The GitHub repository uwenayoallain/alu-mlp-summative contains a labelled image folder "data" with 5 categories: cercospora leaf spot, healthy, leaf miner, phoma leaf disease, coffee leaf rust. Examples follow, each with its label.

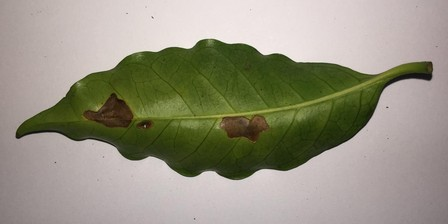
Label: leaf miner

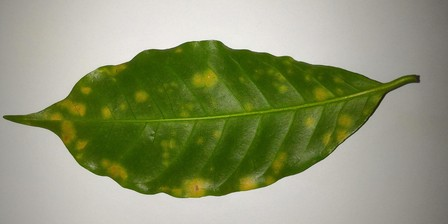
Label: coffee leaf rust

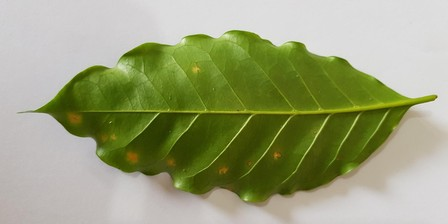
Label: coffee leaf rust

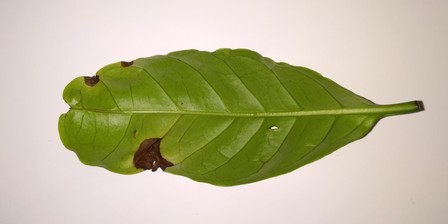
Label: phoma leaf disease

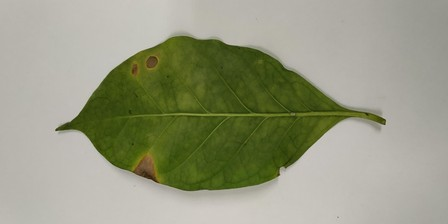
Label: cercospora leaf spot

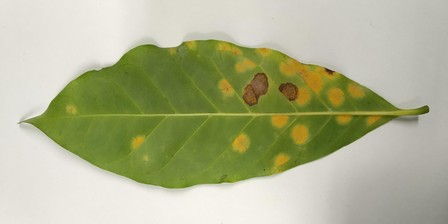
Label: coffee leaf rust
